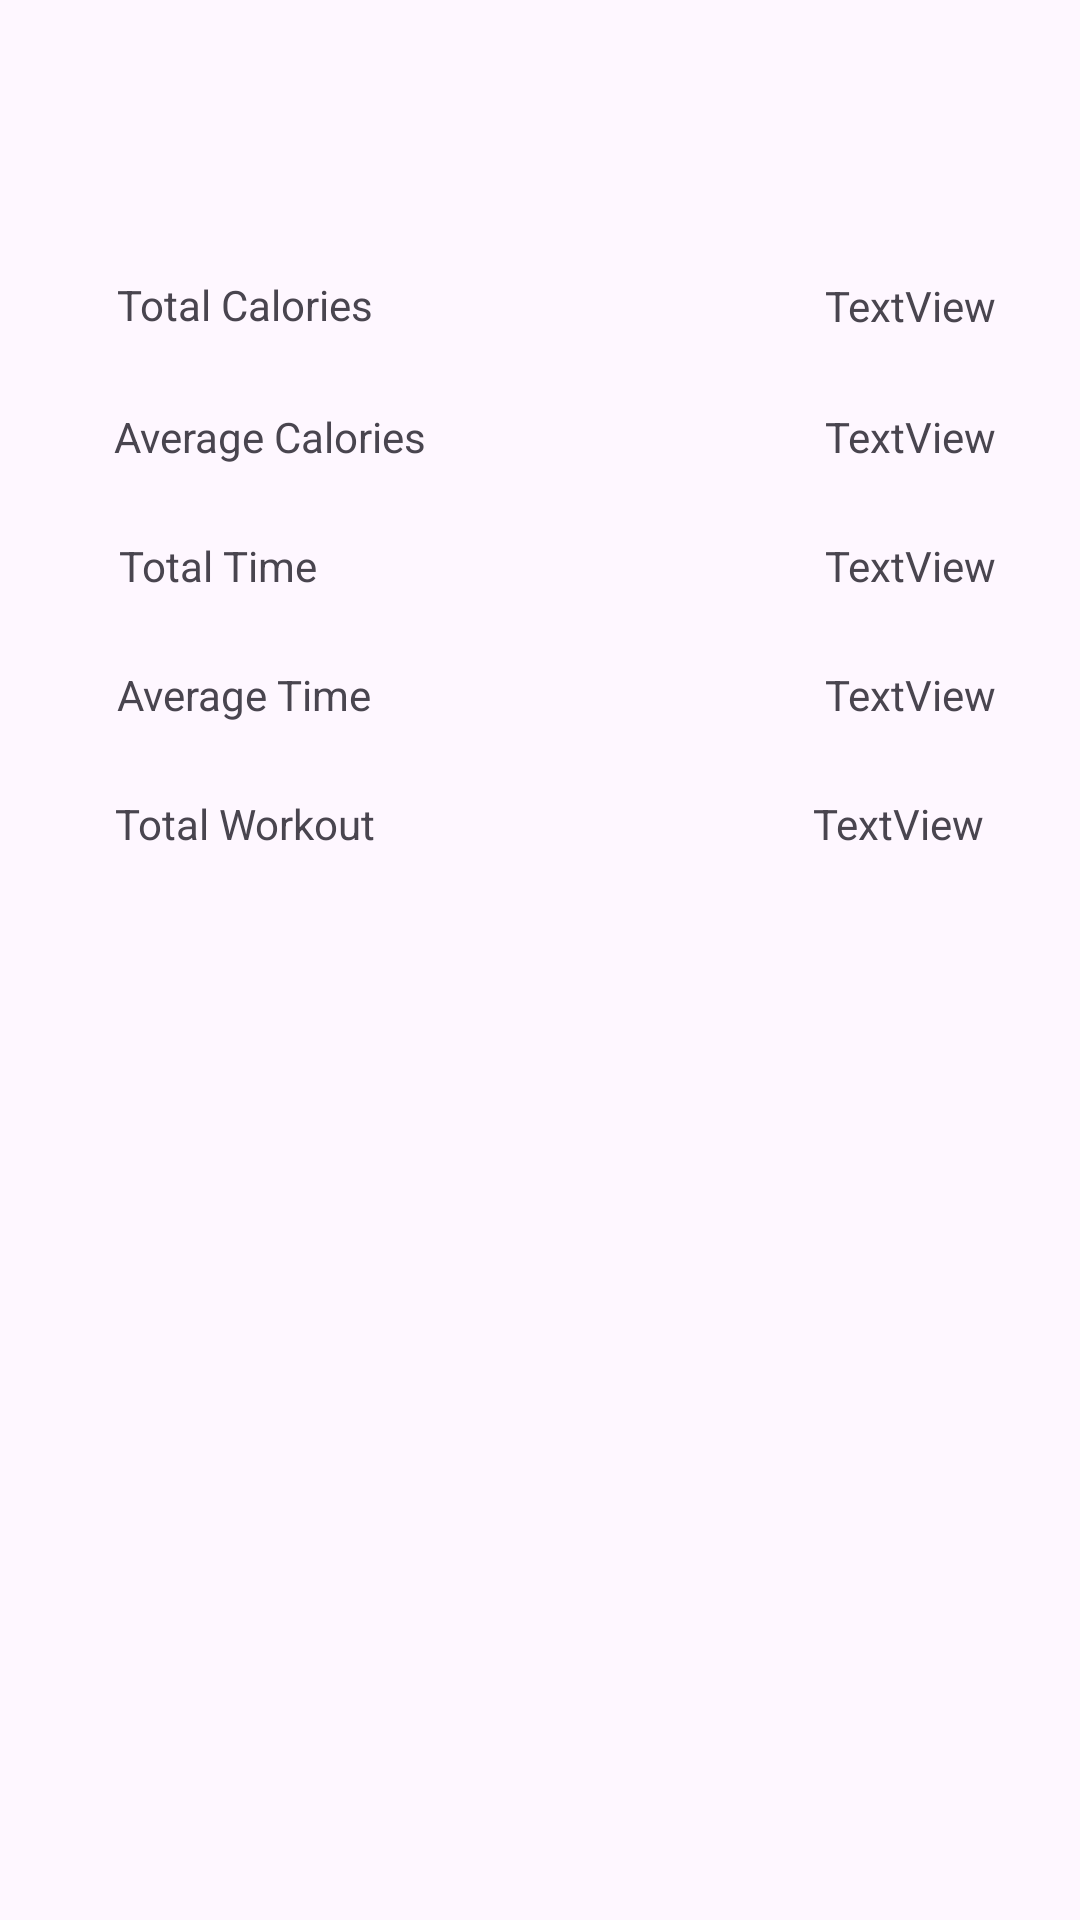

Produce the Android XML layout that renders to this screen, including the resource entries it uses.
<!-- AndroidManifest.xml: application theme Theme.Bitfit2 -->
<!-- res/layout/fragment_workout_sum.xml -->
<?xml version="1.0" encoding="utf-8"?>
<androidx.constraintlayout.widget.ConstraintLayout xmlns:android="http://schemas.android.com/apk/res/android"
    xmlns:app="http://schemas.android.com/apk/res-auto"
    xmlns:tools="http://schemas.android.com/tools"
    android:layout_width="match_parent"
    android:layout_height="match_parent"
    tools:context=".WorkoutSumFragment">


    <TextView
        android:id="@+id/textView4"
        android:layout_width="wrap_content"
        android:layout_height="wrap_content"
        android:layout_marginBottom="24dp"
        android:text="Total Calories"
        app:layout_constraintBottom_toTopOf="@+id/textView5"
        app:layout_constraintEnd_toStartOf="@+id/Tcalories"
        app:layout_constraintHorizontal_bias="0.205"
        app:layout_constraintStart_toStartOf="parent"
        app:layout_constraintTop_toTopOf="parent"
        app:layout_constraintVertical_bias="0.989" />

    <TextView
        android:id="@+id/Tcalories"
        android:layout_width="wrap_content"
        android:layout_height="wrap_content"
        android:layout_marginEnd="28dp"
        android:layout_marginBottom="24dp"
        android:text="TextView"
        app:layout_constraintBottom_toTopOf="@+id/Acalories"
        app:layout_constraintEnd_toEndOf="parent"
        app:layout_constraintTop_toTopOf="parent"
        app:layout_constraintVertical_bias="0.994" />

    <TextView
        android:id="@+id/Acalories"
        android:layout_width="wrap_content"
        android:layout_height="wrap_content"
        android:layout_marginEnd="28dp"
        android:layout_marginBottom="24dp"
        android:text="TextView"
        app:layout_constraintBottom_toTopOf="@+id/Ttime"
        app:layout_constraintEnd_toEndOf="parent" />

    <TextView
        android:id="@+id/Ttime"
        android:layout_width="wrap_content"
        android:layout_height="wrap_content"
        android:layout_marginEnd="28dp"
        android:layout_marginBottom="24dp"
        android:text="TextView"
        app:layout_constraintBottom_toTopOf="@+id/Atime"
        app:layout_constraintEnd_toEndOf="parent" />

    <TextView
        android:id="@+id/Atime"
        android:layout_width="wrap_content"
        android:layout_height="wrap_content"
        android:layout_marginEnd="28dp"
        android:layout_marginBottom="24dp"
        android:text="TextView"
        app:layout_constraintBottom_toTopOf="@+id/workout"
        app:layout_constraintEnd_toEndOf="parent" />

    <TextView
        android:id="@+id/workout"
        android:layout_width="wrap_content"
        android:layout_height="wrap_content"
        android:layout_marginEnd="32dp"
        android:layout_marginBottom="356dp"
        android:text="TextView"
        app:layout_constraintBottom_toBottomOf="parent"
        app:layout_constraintEnd_toEndOf="parent" />

    <TextView
        android:id="@+id/textView5"
        android:layout_width="wrap_content"
        android:layout_height="wrap_content"
        android:layout_marginBottom="24dp"
        android:text="Average Calories"
        app:layout_constraintBottom_toTopOf="@+id/textView6"
        app:layout_constraintEnd_toStartOf="@+id/Acalories"
        app:layout_constraintHorizontal_bias="0.223"
        app:layout_constraintStart_toStartOf="parent" />

    <TextView
        android:id="@+id/textView6"
        android:layout_width="wrap_content"
        android:layout_height="wrap_content"
        android:layout_marginBottom="24dp"
        android:text="Total Time"
        app:layout_constraintBottom_toTopOf="@+id/textView8"
        app:layout_constraintEnd_toStartOf="@+id/Ttime"
        app:layout_constraintHorizontal_bias="0.189"
        app:layout_constraintStart_toStartOf="parent" />

    <TextView
        android:id="@+id/textView8"
        android:layout_width="wrap_content"
        android:layout_height="wrap_content"
        android:layout_marginBottom="24dp"
        android:text="Average Time"
        app:layout_constraintBottom_toTopOf="@+id/textView9"
        app:layout_constraintEnd_toStartOf="@+id/Atime"
        app:layout_constraintHorizontal_bias="0.205"
        app:layout_constraintStart_toStartOf="parent" />

    <TextView
        android:id="@+id/textView9"
        android:layout_width="wrap_content"
        android:layout_height="wrap_content"
        android:layout_marginBottom="356dp"
        android:text="Total Workout"
        app:layout_constraintBottom_toBottomOf="parent"
        app:layout_constraintEnd_toStartOf="@+id/workout"
        app:layout_constraintHorizontal_bias="0.209"
        app:layout_constraintStart_toStartOf="parent" />

</androidx.constraintlayout.widget.ConstraintLayout>
<!-- resources referenced by this layout -->
<resources>
  <style name="Theme.Bitfit2" parent="Base.Theme.Bitfit2" />
  <style name="Base.Theme.Bitfit2" parent="Theme.Material3.DayNight.NoActionBar">
          
          
      </style>
</resources>
